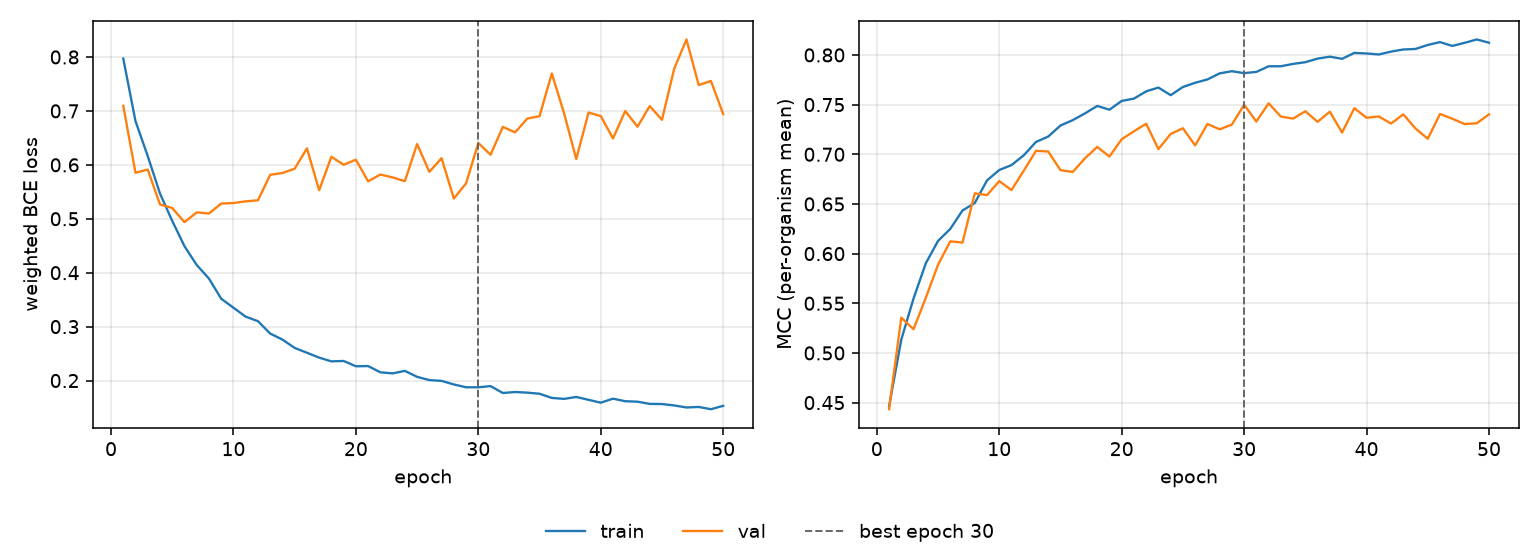

The data file committed next to this chart (first rows):
epoch, tr_loss, vl_loss, tr_mcc, vl_mcc, is_best
1, 0.797, 0.7095, 0.4461, 0.4434, False
2, 0.6811, 0.5852, 0.5134, 0.5355, False
3, 0.6161, 0.5913, 0.5548, 0.5239, False
4, 0.5468, 0.5265, 0.5902, 0.5555, False
5, 0.4961, 0.5199, 0.6127, 0.5888, False
6, 0.4491, 0.4937, 0.6249, 0.6123, False
7, 0.4143, 0.5118, 0.6434, 0.6111, False
8, 0.3891, 0.5097, 0.6509, 0.6607, False
9, 0.3517, 0.5282, 0.6737, 0.6589, False
10, 0.335, 0.5292, 0.6842, 0.673, False
11, 0.3184, 0.5323, 0.6891, 0.664, False
12, 0.3101, 0.5342, 0.699, 0.6835, False
13, 0.2871, 0.5815, 0.7124, 0.7035, False
14, 0.276, 0.5848, 0.7178, 0.7028, False
15, 0.2605, 0.5928, 0.7289, 0.684, False
16, 0.2516, 0.6305, 0.7344, 0.6822, False
17, 0.2425, 0.5529, 0.7411, 0.6959, False
18, 0.2355, 0.615, 0.7487, 0.7074, False
19, 0.2363, 0.6001, 0.7449, 0.6977, False
20, 0.2265, 0.6096, 0.7537, 0.7151, False
21, 0.2269, 0.5695, 0.756, 0.7232, False
22, 0.2153, 0.582, 0.7634, 0.7307, False
23, 0.2133, 0.5767, 0.7672, 0.7052, False
24, 0.2179, 0.5697, 0.7595, 0.7205, False
25, 0.2069, 0.6385, 0.7677, 0.7262, False
26, 0.2009, 0.5871, 0.772, 0.7089, False
27, 0.1994, 0.6123, 0.7753, 0.7305, False
28, 0.1928, 0.5375, 0.7814, 0.7252, False
29, 0.1875, 0.5656, 0.7836, 0.7299, False
30, 0.1875, 0.6405, 0.7817, 0.7498, True
31, 0.1897, 0.6187, 0.7829, 0.733, False
32, 0.1769, 0.6704, 0.7886, 0.7513, False
33, 0.1787, 0.6602, 0.7886, 0.7379, False
34, 0.1776, 0.6857, 0.791, 0.7359, False
35, 0.1755, 0.6902, 0.7927, 0.7433, False
36, 0.1678, 0.7696, 0.7963, 0.7327, False
37, 0.166, 0.6958, 0.7982, 0.7429, False
38, 0.1696, 0.6108, 0.7961, 0.7219, False
39, 0.1643, 0.6969, 0.8021, 0.7464, False
40, 0.1589, 0.6904, 0.8015, 0.7367, False
41, 0.1664, 0.6489, 0.8005, 0.7381, False
42, 0.1617, 0.6997, 0.8033, 0.7309, False
43, 0.1608, 0.6707, 0.8055, 0.7402, False
44, 0.1567, 0.7089, 0.806, 0.726, False
45, 0.1564, 0.6835, 0.8101, 0.7156, False
46, 0.1538, 0.7784, 0.8129, 0.7406, False
47, 0.1501, 0.8324, 0.8091, 0.7358, False
48, 0.151, 0.7479, 0.8122, 0.7305, False
49, 0.1469, 0.7555, 0.8156, 0.7312, False
50, 0.1531, 0.694, 0.8123, 0.7402, False
